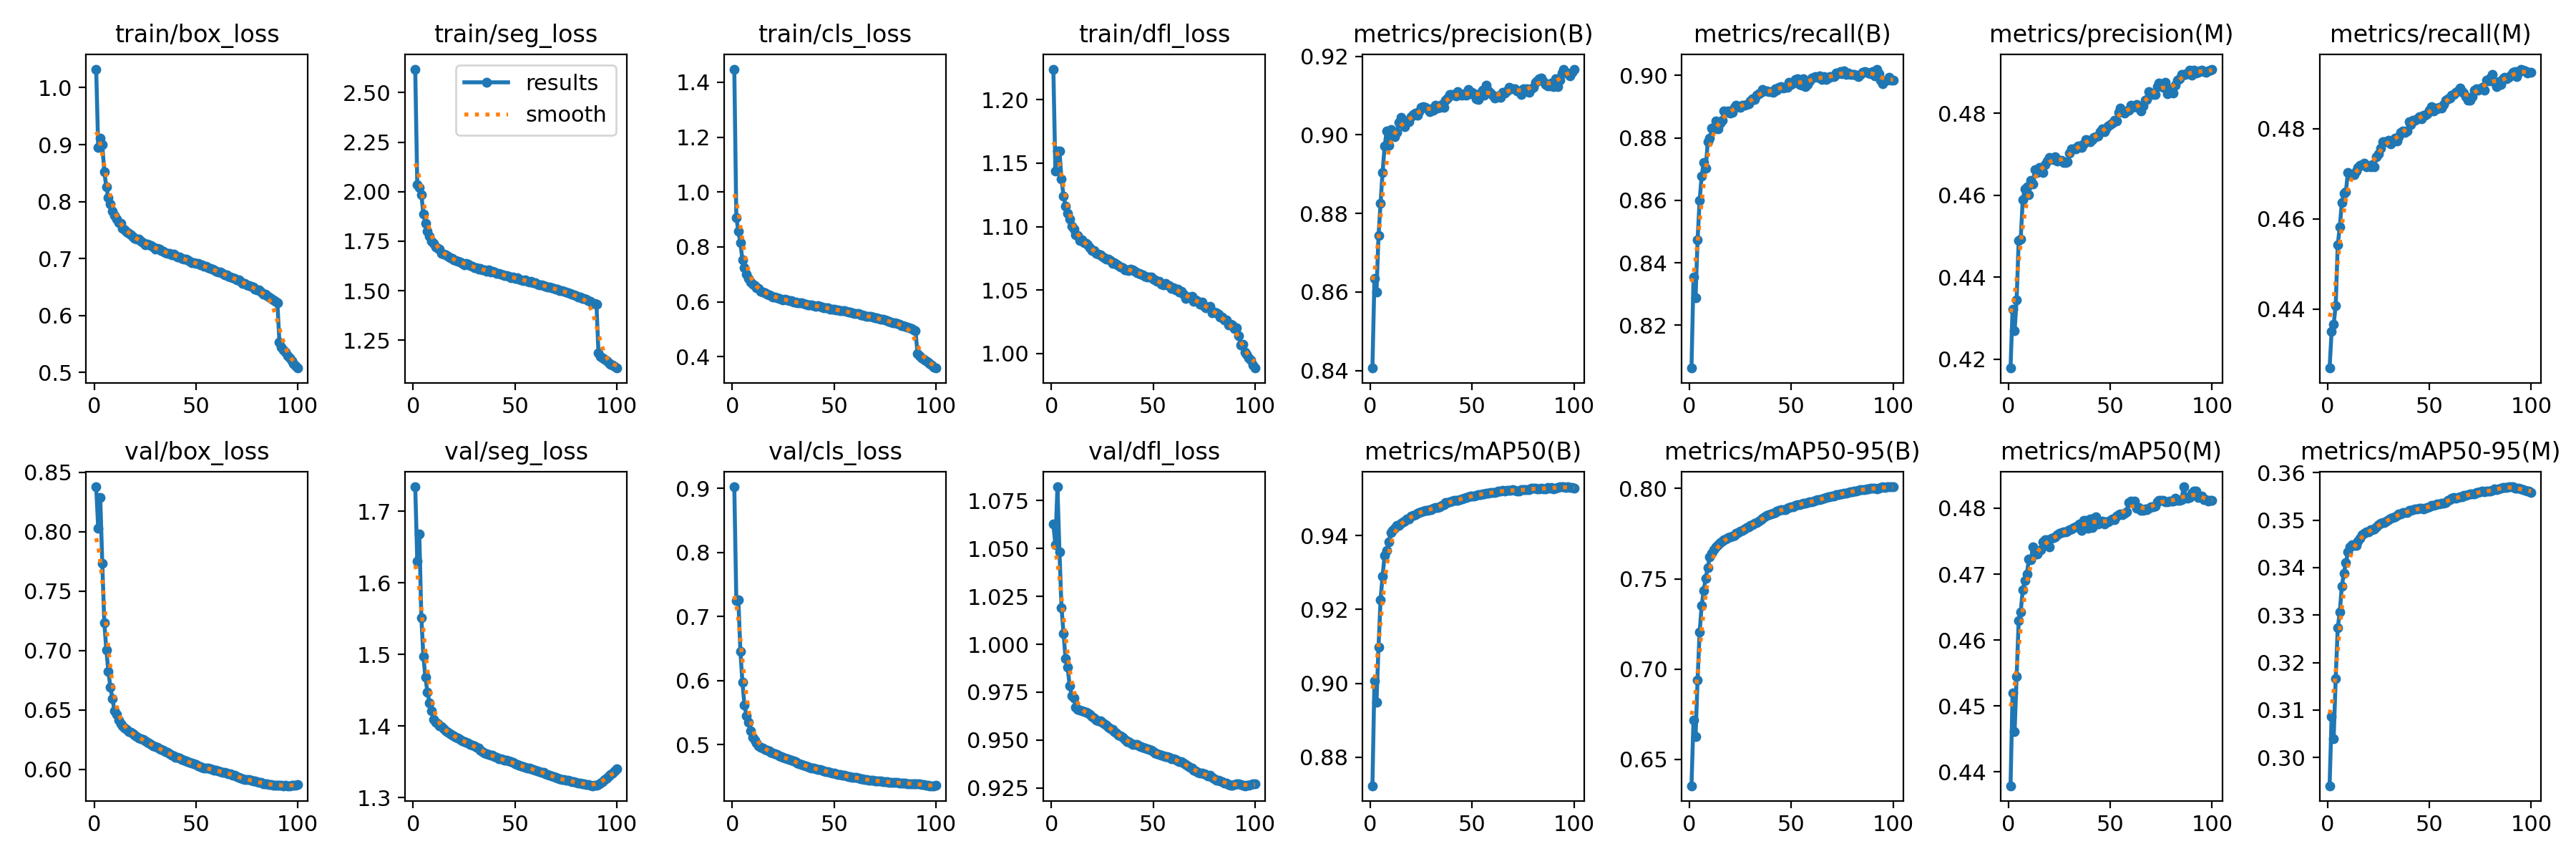

The data file committed next to this chart (first rows):
epoch, train/box_loss, train/seg_loss, train/cls_loss, train/dfl_loss, metrics/precision(B), metrics/recall(B), metrics/mAP50(B), metrics/mAP50-95(B), metrics/precision(M), metrics/recall(M), metrics/mAP50(M), metrics/mAP50-95(M), val/box_loss, val/seg_loss, val/cls_loss, val/dfl_loss, lr/pg0, lr/pg1, lr/pg2
1, 1.033, 2.619, 1.448, 1.224, 0.8406, 0.8063, 0.8723, 0.6354, 0.4178, 0.427, 0.4379, 0.294, 0.8377, 1.734, 0.9023, 1.063, 0.003332, 0.003332, 0.003332
2, 0.8952, 2.034, 0.907, 1.143, 0.8634, 0.8354, 0.9007, 0.6716, 0.4321, 0.4351, 0.452, 0.3087, 0.803, 1.63, 0.7254, 1.052, 0.006599, 0.006599, 0.006599
3, 0.9115, 2.021, 0.8573, 1.16, 0.86, 0.8288, 0.8948, 0.6626, 0.4269, 0.4366, 0.4461, 0.304, 0.829, 1.669, 0.7259, 1.082, 0.009801, 0.009801, 0.009801
4, 0.8997, 1.986, 0.8152, 1.16, 0.8743, 0.8473, 0.9099, 0.6939, 0.4345, 0.4409, 0.4545, 0.3167, 0.773, 1.551, 0.6459, 1.048, 0.009703, 0.009703, 0.009703
5, 0.852, 1.888, 0.752, 1.137, 0.8826, 0.86, 0.9226, 0.7204, 0.4489, 0.4543, 0.4629, 0.3273, 0.723, 1.498, 0.597, 1.019, 0.009604, 0.009604, 0.009604
6, 0.8253, 1.839, 0.7234, 1.124, 0.8905, 0.8678, 0.9291, 0.7351, 0.4493, 0.4582, 0.4643, 0.3306, 0.7004, 1.468, 0.5613, 1.006, 0.009505, 0.009505, 0.009505
7, 0.8069, 1.802, 0.6996, 1.116, 0.8971, 0.8722, 0.9347, 0.7436, 0.4589, 0.4635, 0.4676, 0.336, 0.6823, 1.447, 0.545, 0.9923, 0.009406, 0.009406, 0.009406
8, 0.7956, 1.775, 0.686, 1.11, 0.9009, 0.8702, 0.9359, 0.7504, 0.4615, 0.4657, 0.469, 0.3388, 0.6688, 1.433, 0.5349, 0.9881, 0.009307, 0.009307, 0.009307
9, 0.7836, 1.751, 0.6721, 1.106, 0.8973, 0.8787, 0.9383, 0.7563, 0.462, 0.466, 0.47, 0.341, 0.6593, 1.421, 0.5218, 0.9785, 0.009208, 0.009208, 0.009208
10, 0.7761, 1.74, 0.6643, 1.101, 0.9014, 0.8798, 0.9407, 0.7621, 0.4602, 0.4703, 0.4722, 0.3432, 0.6491, 1.409, 0.5117, 0.9731, 0.009109, 0.009109, 0.009109
11, 0.7693, 1.721, 0.6579, 1.098, 0.8999, 0.8831, 0.9414, 0.764, 0.4637, 0.4699, 0.4721, 0.3443, 0.6463, 1.406, 0.5074, 0.972, 0.00901, 0.00901, 0.00901
12, 0.7629, 1.714, 0.6504, 1.093, 0.8994, 0.8829, 0.9419, 0.7661, 0.4628, 0.4699, 0.4741, 0.3448, 0.6411, 1.403, 0.5029, 0.9672, 0.008911, 0.008911, 0.008911
13, 0.7612, 1.71, 0.6472, 1.093, 0.9007, 0.8854, 0.9428, 0.7679, 0.4663, 0.4697, 0.473, 0.3446, 0.6385, 1.4, 0.4986, 0.9661, 0.008812, 0.008812, 0.008812
14, 0.7535, 1.689, 0.6379, 1.089, 0.9032, 0.883, 0.9427, 0.7689, 0.4655, 0.4705, 0.4731, 0.3447, 0.6362, 1.399, 0.4964, 0.9656, 0.008713, 0.008713, 0.008713
15, 0.7505, 1.684, 0.6354, 1.09, 0.9044, 0.8848, 0.9434, 0.7702, 0.4668, 0.4713, 0.4735, 0.3455, 0.6345, 1.396, 0.4943, 0.9652, 0.008614, 0.008614, 0.008614
16, 0.7463, 1.681, 0.6331, 1.087, 0.9027, 0.8855, 0.9438, 0.7707, 0.4661, 0.4718, 0.4737, 0.3462, 0.6334, 1.393, 0.4929, 0.9648, 0.008515, 0.008515, 0.008515
17, 0.7444, 1.673, 0.6285, 1.087, 0.9021, 0.8885, 0.944, 0.7717, 0.4655, 0.4719, 0.4749, 0.3468, 0.6318, 1.391, 0.4913, 0.9644, 0.008416, 0.008416, 0.008416
18, 0.742, 1.666, 0.6261, 1.086, 0.9036, 0.8881, 0.9445, 0.7721, 0.4674, 0.4724, 0.4752, 0.3472, 0.631, 1.389, 0.4899, 0.964, 0.008317, 0.008317, 0.008317
19, 0.7376, 1.662, 0.6225, 1.083, 0.9033, 0.8885, 0.9446, 0.7728, 0.4683, 0.4715, 0.4753, 0.3476, 0.6298, 1.387, 0.4886, 0.9633, 0.008218, 0.008218, 0.008218
20, 0.7359, 1.655, 0.6183, 1.081, 0.9047, 0.888, 0.9454, 0.7733, 0.4692, 0.4717, 0.4742, 0.3475, 0.6286, 1.386, 0.487, 0.9624, 0.008119, 0.008119, 0.008119
21, 0.7336, 1.653, 0.6164, 1.081, 0.9052, 0.8882, 0.9455, 0.7736, 0.469, 0.4715, 0.4754, 0.3479, 0.6275, 1.384, 0.4858, 0.9615, 0.00802, 0.00802, 0.00802
22, 0.7336, 1.648, 0.6157, 1.079, 0.9056, 0.8899, 0.9457, 0.7741, 0.4687, 0.4721, 0.4755, 0.3479, 0.6264, 1.383, 0.4844, 0.9605, 0.007921, 0.007921, 0.007921
23, 0.7305, 1.646, 0.6125, 1.079, 0.9051, 0.8905, 0.946, 0.7752, 0.4693, 0.4716, 0.4757, 0.3482, 0.6257, 1.381, 0.4829, 0.9602, 0.007822, 0.007822, 0.007822
24, 0.7281, 1.638, 0.6104, 1.078, 0.9058, 0.8901, 0.9462, 0.7758, 0.4684, 0.4738, 0.476, 0.3485, 0.6248, 1.379, 0.4817, 0.9599, 0.007723, 0.007723, 0.007723
25, 0.7246, 1.632, 0.6075, 1.077, 0.9069, 0.8899, 0.9466, 0.7764, 0.4686, 0.4744, 0.4762, 0.349, 0.6238, 1.378, 0.4806, 0.9592, 0.007624, 0.007624, 0.007624
26, 0.7252, 1.636, 0.609, 1.076, 0.9071, 0.8904, 0.9467, 0.777, 0.4685, 0.4757, 0.4763, 0.3493, 0.6226, 1.377, 0.4797, 0.9585, 0.007525, 0.007525, 0.007525
27, 0.7238, 1.633, 0.6059, 1.075, 0.907, 0.8905, 0.9469, 0.7777, 0.468, 0.4772, 0.4764, 0.3494, 0.6221, 1.376, 0.4783, 0.9577, 0.007426, 0.007426, 0.007426
28, 0.7226, 1.627, 0.6037, 1.074, 0.9066, 0.8907, 0.9468, 0.7784, 0.4679, 0.477, 0.4764, 0.3496, 0.621, 1.374, 0.4769, 0.9568, 0.007327, 0.007327, 0.007327
29, 0.7199, 1.622, 0.6031, 1.073, 0.906, 0.8909, 0.947, 0.7789, 0.4682, 0.4771, 0.4765, 0.3498, 0.6199, 1.373, 0.4754, 0.9561, 0.007228, 0.007228, 0.007228
30, 0.7168, 1.616, 0.5985, 1.071, 0.9067, 0.8918, 0.9471, 0.7795, 0.4703, 0.4775, 0.4767, 0.35, 0.619, 1.372, 0.4746, 0.9554, 0.007129, 0.007129, 0.007129
31, 0.7178, 1.617, 0.5985, 1.071, 0.9063, 0.8925, 0.9474, 0.78, 0.4714, 0.4766, 0.4768, 0.3503, 0.6182, 1.37, 0.4731, 0.9545, 0.00703, 0.00703, 0.00703
32, 0.7162, 1.61, 0.5967, 1.07, 0.9076, 0.8923, 0.9477, 0.7806, 0.4713, 0.4771, 0.477, 0.3505, 0.6172, 1.369, 0.4719, 0.9535, 0.006931, 0.006931, 0.006931
33, 0.7143, 1.611, 0.5957, 1.069, 0.9067, 0.8938, 0.9477, 0.7811, 0.4714, 0.4778, 0.4772, 0.3507, 0.6164, 1.367, 0.4706, 0.9526, 0.006832, 0.006832, 0.006832
34, 0.7127, 1.607, 0.5957, 1.068, 0.9069, 0.8942, 0.9479, 0.7819, 0.4719, 0.4773, 0.4774, 0.3509, 0.6159, 1.365, 0.4693, 0.9521, 0.006733, 0.006733, 0.006733
35, 0.7102, 1.604, 0.5942, 1.067, 0.9077, 0.8945, 0.9482, 0.7825, 0.472, 0.4783, 0.4776, 0.3512, 0.6149, 1.362, 0.4684, 0.9513, 0.006634, 0.006634, 0.006634
36, 0.7089, 1.6, 0.5909, 1.066, 0.9071, 0.8954, 0.9485, 0.7835, 0.4716, 0.4791, 0.4766, 0.3513, 0.6139, 1.361, 0.4672, 0.9502, 0.006535, 0.006535, 0.006535
37, 0.7092, 1.603, 0.5894, 1.066, 0.9088, 0.8951, 0.9489, 0.7842, 0.4726, 0.4794, 0.4781, 0.3516, 0.613, 1.36, 0.4659, 0.9493, 0.006436, 0.006436, 0.006436
38, 0.7066, 1.594, 0.5881, 1.066, 0.9094, 0.895, 0.9489, 0.7849, 0.4736, 0.4792, 0.4781, 0.3516, 0.612, 1.359, 0.465, 0.949, 0.006337, 0.006337, 0.006337
39, 0.7083, 1.598, 0.5886, 1.067, 0.9102, 0.8948, 0.9492, 0.7855, 0.4734, 0.4795, 0.477, 0.3516, 0.6111, 1.359, 0.464, 0.9483, 0.006238, 0.006238, 0.006238
40, 0.7055, 1.594, 0.5855, 1.066, 0.9103, 0.8947, 0.9494, 0.786, 0.473, 0.4816, 0.4783, 0.352, 0.6103, 1.357, 0.4632, 0.9479, 0.006139, 0.006139, 0.006139
41, 0.7029, 1.587, 0.5839, 1.065, 0.91, 0.8946, 0.9495, 0.7862, 0.4735, 0.4809, 0.4771, 0.352, 0.6097, 1.356, 0.4626, 0.9478, 0.00604, 0.00604, 0.00604
42, 0.7028, 1.588, 0.5847, 1.063, 0.91, 0.8956, 0.9495, 0.7868, 0.4742, 0.4819, 0.4785, 0.3522, 0.6091, 1.354, 0.4617, 0.9475, 0.005941, 0.005941, 0.005941
43, 0.7003, 1.584, 0.5834, 1.063, 0.9109, 0.8954, 0.9496, 0.7873, 0.4743, 0.4819, 0.4787, 0.3523, 0.6084, 1.354, 0.461, 0.9471, 0.005842, 0.005842, 0.005842
44, 0.6986, 1.58, 0.5807, 1.063, 0.9103, 0.8962, 0.9498, 0.7878, 0.4745, 0.4822, 0.4775, 0.3523, 0.6077, 1.353, 0.46, 0.9467, 0.005743, 0.005743, 0.005743
45, 0.6983, 1.577, 0.5787, 1.062, 0.91, 0.8965, 0.95, 0.7882, 0.4756, 0.4827, 0.4779, 0.3524, 0.6069, 1.353, 0.4592, 0.9461, 0.005644, 0.005644, 0.005644
46, 0.6976, 1.577, 0.5786, 1.061, 0.9104, 0.896, 0.9502, 0.7883, 0.4761, 0.4821, 0.478, 0.3525, 0.6061, 1.352, 0.4584, 0.9459, 0.005545, 0.005545, 0.005545
47, 0.6949, 1.574, 0.5769, 1.06, 0.9102, 0.8961, 0.9503, 0.7885, 0.4756, 0.483, 0.4776, 0.3524, 0.6058, 1.351, 0.4577, 0.9456, 0.005446, 0.005446, 0.005446
48, 0.6932, 1.566, 0.5733, 1.06, 0.9115, 0.8963, 0.9506, 0.7892, 0.4763, 0.4829, 0.4779, 0.3525, 0.6051, 1.35, 0.457, 0.945, 0.005347, 0.005347, 0.005347
49, 0.6932, 1.568, 0.5733, 1.06, 0.9104, 0.8978, 0.9507, 0.7896, 0.4769, 0.4833, 0.478, 0.3526, 0.6047, 1.349, 0.4561, 0.9448, 0.005248, 0.005248, 0.005248
50, 0.6908, 1.563, 0.5733, 1.058, 0.9108, 0.897, 0.9507, 0.7898, 0.4772, 0.4841, 0.4781, 0.3528, 0.6039, 1.347, 0.4553, 0.9441, 0.005149, 0.005149, 0.005149
51, 0.6916, 1.565, 0.5714, 1.058, 0.9105, 0.8976, 0.9508, 0.79, 0.4776, 0.4849, 0.4783, 0.3531, 0.6027, 1.346, 0.4549, 0.9433, 0.00505, 0.00505, 0.00505
52, 0.6889, 1.56, 0.5695, 1.057, 0.9092, 0.8988, 0.9509, 0.7907, 0.4784, 0.4839, 0.4782, 0.353, 0.6023, 1.345, 0.454, 0.943, 0.004951, 0.004951, 0.004951
53, 0.6884, 1.555, 0.5679, 1.057, 0.909, 0.899, 0.9511, 0.7909, 0.4781, 0.4845, 0.4788, 0.3532, 0.6015, 1.344, 0.4531, 0.9425, 0.004852, 0.004852, 0.004852
54, 0.6861, 1.553, 0.5664, 1.054, 0.9106, 0.8971, 0.9511, 0.7911, 0.4802, 0.4844, 0.479, 0.3534, 0.6011, 1.343, 0.4525, 0.942, 0.004753, 0.004753, 0.004753
55, 0.6858, 1.555, 0.5668, 1.054, 0.9114, 0.8969, 0.9513, 0.7914, 0.4813, 0.4847, 0.4791, 0.3534, 0.6008, 1.342, 0.4518, 0.9416, 0.004654, 0.004654, 0.004654
56, 0.6843, 1.549, 0.5647, 1.055, 0.9101, 0.8989, 0.9514, 0.7917, 0.4805, 0.4846, 0.479, 0.3535, 0.6007, 1.341, 0.4511, 0.9414, 0.004555, 0.004555, 0.004555
57, 0.6824, 1.545, 0.563, 1.054, 0.9127, 0.8965, 0.9516, 0.792, 0.4801, 0.4853, 0.4793, 0.3535, 0.6001, 1.341, 0.4505, 0.9412, 0.004456, 0.004456, 0.004456
58, 0.6817, 1.547, 0.5617, 1.054, 0.9112, 0.8971, 0.9516, 0.7923, 0.4805, 0.4863, 0.4794, 0.3538, 0.5997, 1.34, 0.4499, 0.9409, 0.004357, 0.004357, 0.004357
59, 0.6797, 1.542, 0.5592, 1.051, 0.9107, 0.8982, 0.9518, 0.7927, 0.4808, 0.4866, 0.4808, 0.3542, 0.5991, 1.339, 0.4495, 0.9403, 0.004258, 0.004258, 0.004258
60, 0.6781, 1.54, 0.5564, 1.052, 0.9101, 0.8991, 0.9516, 0.7926, 0.4819, 0.4867, 0.481, 0.3544, 0.5991, 1.338, 0.4489, 0.9402, 0.004159, 0.004159, 0.004159
... 40 more rows
